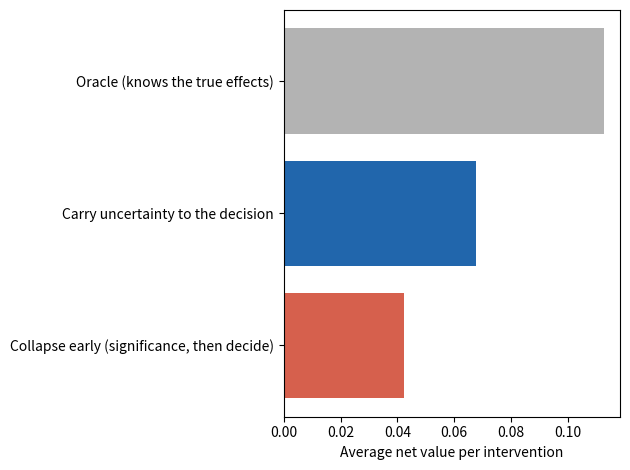

Reproduce this figure in Python.
# Premature collapsing of the wave function: decide with the uncertainty.
import numpy as np
import matplotlib.pyplot as plt

cost = 0.2  # cost of implementing an intervention
se = 0.4    # standard error of each study
rng = np.random.default_rng(152)

tau = 0.4
theta = rng.normal(0.1, tau, 5000)  # true effects of 5000 interventions
y = rng.normal(theta, se)           # one study of each
collapsed = np.where(np.abs(y / se) > 1.96, y, 0)  # significant, else 0
post = (0.1 / tau ** 2 + y / se ** 2) / (1 / tau ** 2 + 1 / se ** 2)

value = {"Collapse early (significance, then decide)": collapsed > cost,
         "Carry uncertainty to the decision": post > cost,
         "Oracle (knows the true effects)": theta > cost}
value = {k: np.sum((theta - cost)[act]) / 5000 for k, act in value.items()}
for k, v in value.items():
    print(f"{k}: {v:.3f}")

plt.barh(list(value), list(value.values()),
         color=["#d6604d", "#2166ac", "0.7"])
plt.xlabel("Average net value per intervention")
plt.tight_layout()
plt.show()
